Image classification data set "dataset_v3" (yannmeri/PREPARATION_PLAN on GitHub). Class labels (3): clay, loam, sand.

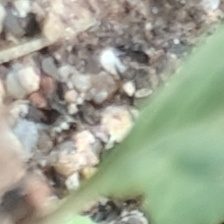
Label: sand

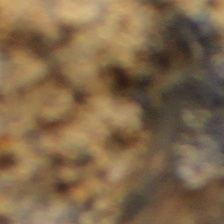
Label: clay

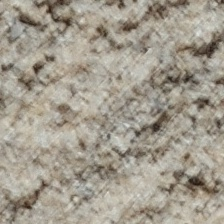
Label: sand

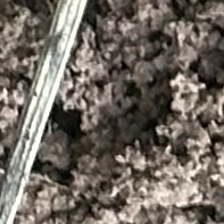
Label: loam

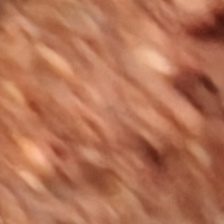
Label: clay

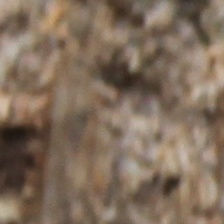
Label: loam
